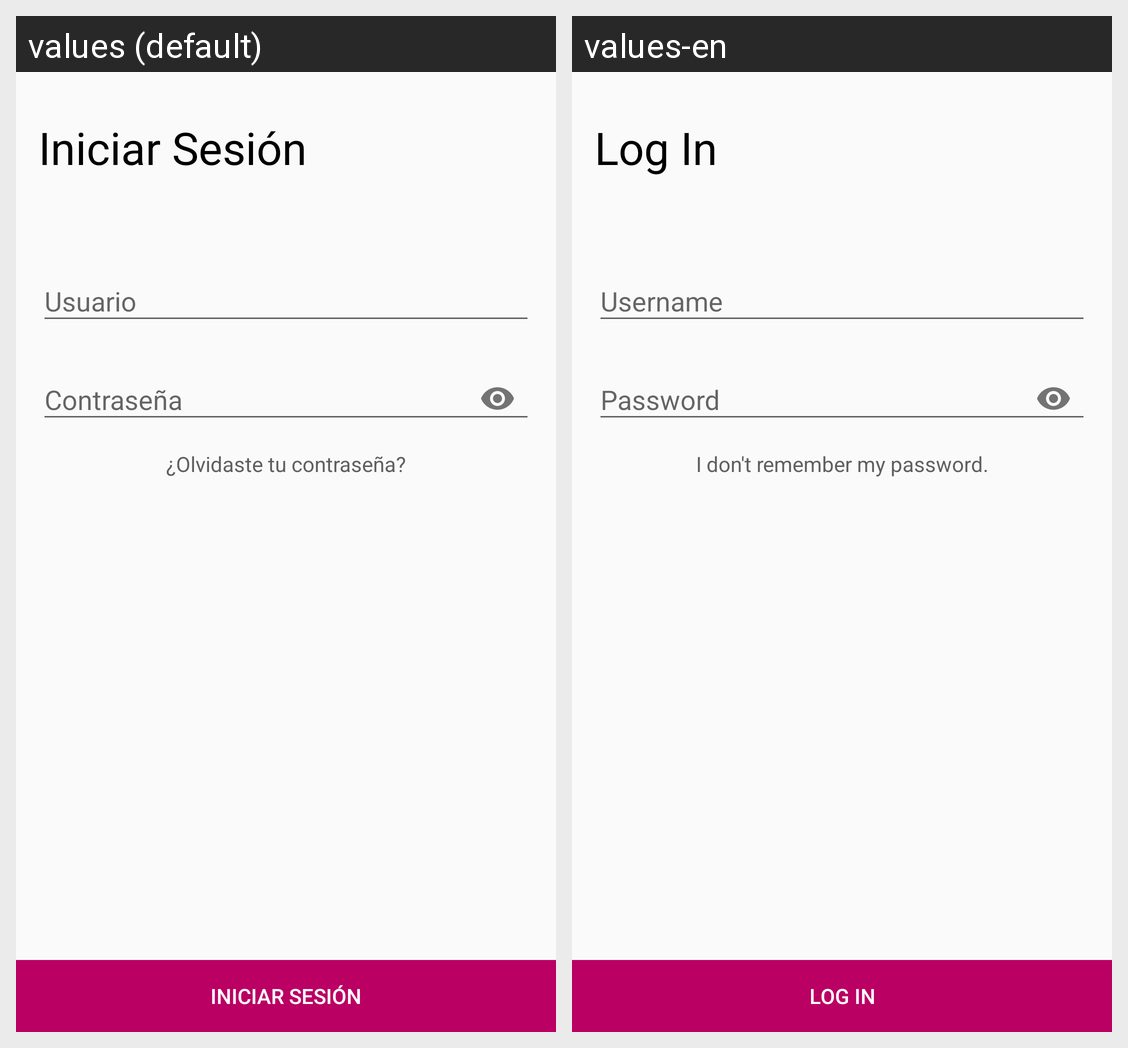

Locale-by-locale string values for the Android screen shown in this grid:
Android screen res/layout/activity_login.xml rendered under 2 locales, left to right: values (default), values-en. Device: Nexus 5 (rendered at 1080×1920; each locale shown at half size, 540×960, under a caption strip naming it); theme AppTheme.
Strings drawn on this screen, with the default value and each locale's value (text and hints the layout hard-codes, and strings that could not be matched under every locale, appear in the picture but are not listed):

log_in
  values: Iniciar Sesión
  values-en: Log In

sinpass
  values: ¿Olvidaste tu contraseña?
  values-en: I don't remember my password.
